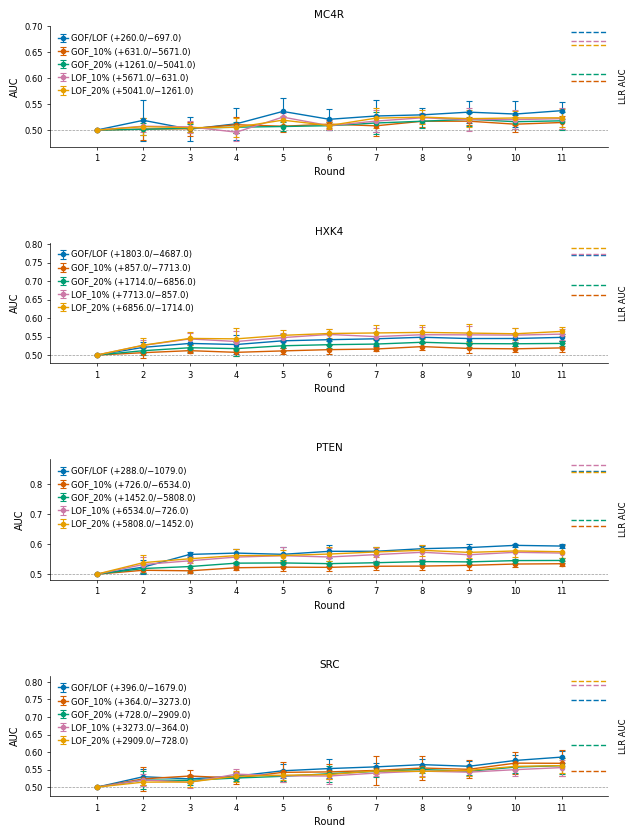

The table this chart was drawn from, first rows:
round_num, auc, auc_std, optimal_youden_index, optimal_youden_index_std, assay_source, model, llr_auc, num_positive, num_negative
1, 0.5, 0.0, 0.0, 0.0, MC4R, GOF/LOF, 0.6895, 260.0, 697.0
2, 0.5188, 0.03991, 165.0, 116.5, MC4R, GOF/LOF, 0.6895, 260.0, 697.0
3, 0.5017, 0.02271, 160.0, 140.4, MC4R, GOF/LOF, 0.6895, 260.0, 697.0
4, 0.512, 0.03071, 227.6, 90.08, MC4R, GOF/LOF, 0.6895, 260.0, 697.0
5, 0.5359, 0.02664, 144.8, 76.25, MC4R, GOF/LOF, 0.6895, 260.0, 697.0
6, 0.5207, 0.01997, 138.6, 64.84, MC4R, GOF/LOF, 0.6895, 260.0, 697.0
7, 0.527, 0.03016, 235.2, 107.1, MC4R, GOF/LOF, 0.6895, 260.0, 697.0
8, 0.5293, 0.01238, 208.6, 123.1, MC4R, GOF/LOF, 0.6895, 260.0, 697.0
9, 0.5345, 0.02157, 109.2, 78.5, MC4R, GOF/LOF, 0.6895, 260.0, 697.0
10, 0.5308, 0.02538, 160.4, 90.47, MC4R, GOF/LOF, 0.6895, 260.0, 697.0
11, 0.5374, 0.01649, 235.2, 136.6, MC4R, GOF/LOF, 0.6895, 260.0, 697.0
1, 0.5, 0.0, 0.0, 0.0, MC4R, GOF_10%, 0.5937, 631.0, 5671
2, 0.5019, 0.02042, 629.4, 391.7, MC4R, GOF_10%, 0.5937, 631.0, 5671
3, 0.5024, 0.01375, 465.4, 326.3, MC4R, GOF_10%, 0.5937, 631.0, 5671
4, 0.5102, 0.01579, 721.4, 205.9, MC4R, GOF_10%, 0.5937, 631.0, 5671
5, 0.5073, 0.01179, 302.0, 205, MC4R, GOF_10%, 0.5937, 631.0, 5671
6, 0.5114, 0.007621, 661.0, 224.8, MC4R, GOF_10%, 0.5937, 631.0, 5671
7, 0.5082, 0.01959, 510.6, 387.9, MC4R, GOF_10%, 0.5937, 631.0, 5671
8, 0.517, 0.01117, 529.8, 230.2, MC4R, GOF_10%, 0.5937, 631.0, 5671
9, 0.5171, 0.007416, 508.8, 357, MC4R, GOF_10%, 0.5937, 631.0, 5671
10, 0.5113, 0.01436, 506.0, 291.4, MC4R, GOF_10%, 0.5937, 631.0, 5671
11, 0.5146, 0.01296, 386.4, 332.9, MC4R, GOF_10%, 0.5937, 631.0, 5671
1, 0.5, 0.0, 0.0, 0.0, MC4R, GOF_20%, 0.6071, 1261, 5041
2, 0.5015, 0.0116, 1065, 691.6, MC4R, GOF_20%, 0.6071, 1261, 5041
3, 0.5036, 0.007658, 903.6, 586.6, MC4R, GOF_20%, 0.6071, 1261, 5041
4, 0.5055, 0.01036, 1062, 561.1, MC4R, GOF_20%, 0.6071, 1261, 5041
5, 0.5068, 0.007816, 817.6, 494.4, MC4R, GOF_20%, 0.6071, 1261, 5041
6, 0.5084, 0.008062, 762.2, 462.6, MC4R, GOF_20%, 0.6071, 1261, 5041
7, 0.5136, 0.02107, 1098, 573.2, MC4R, GOF_20%, 0.6071, 1261, 5041
8, 0.517, 0.01372, 1224, 506.5, MC4R, GOF_20%, 0.6071, 1261, 5041
9, 0.5208, 0.01284, 830.4, 623.5, MC4R, GOF_20%, 0.6071, 1261, 5041
10, 0.5161, 0.01386, 1144, 527.3, MC4R, GOF_20%, 0.6071, 1261, 5041
11, 0.5178, 0.0172, 799.2, 570.4, MC4R, GOF_20%, 0.6071, 1261, 5041
1, 0.5, 0.0, 0.0, 0.0, MC4R, LOF_10%, 0.6717, 5671, 631.0
2, 0.5074, 0.01067, 668.0, 379.9, MC4R, LOF_10%, 0.6717, 5671, 631.0
3, 0.5062, 0.01136, 697.4, 417.6, MC4R, LOF_10%, 0.6717, 5671, 631.0
4, 0.496, 0.01647, 362.6, 418, MC4R, LOF_10%, 0.6717, 5671, 631.0
5, 0.5249, 0.008047, 397.8, 96.74, MC4R, LOF_10%, 0.6717, 5671, 631.0
6, 0.5084, 0.00869, 382.6, 213.2, MC4R, LOF_10%, 0.6717, 5671, 631.0
7, 0.5172, 0.02081, 530.6, 349.5, MC4R, LOF_10%, 0.6717, 5671, 631.0
8, 0.5236, 0.009717, 597.6, 170.3, MC4R, LOF_10%, 0.6717, 5671, 631.0
9, 0.5202, 0.02164, 429.0, 196, MC4R, LOF_10%, 0.6717, 5671, 631.0
10, 0.5202, 0.01747, 443.0, 268.3, MC4R, LOF_10%, 0.6717, 5671, 631.0
11, 0.5219, 0.01977, 650.6, 197, MC4R, LOF_10%, 0.6717, 5671, 631.0
1, 0.5, 0.0, 0.0, 0.0, MC4R, LOF_20%, 0.6647, 5041, 1261
2, 0.5066, 0.01608, 872.8, 612.4, MC4R, LOF_20%, 0.6647, 5041, 1261
3, 0.5045, 0.009245, 1361, 581.6, MC4R, LOF_20%, 0.6647, 5041, 1261
4, 0.5052, 0.01841, 535.8, 434.3, MC4R, LOF_20%, 0.6647, 5041, 1261
5, 0.5191, 0.008527, 1037, 367.3, MC4R, LOF_20%, 0.6647, 5041, 1261
6, 0.5087, 0.00605, 708.8, 280.2, MC4R, LOF_20%, 0.6647, 5041, 1261
7, 0.5229, 0.01956, 1266, 462.9, MC4R, LOF_20%, 0.6647, 5041, 1261
8, 0.5249, 0.01294, 1310, 362.1, MC4R, LOF_20%, 0.6647, 5041, 1261
9, 0.5219, 0.0167, 806.6, 349.9, MC4R, LOF_20%, 0.6647, 5041, 1261
10, 0.5233, 0.01361, 1075, 393.1, MC4R, LOF_20%, 0.6647, 5041, 1261
11, 0.5236, 0.01674, 1251, 237.9, MC4R, LOF_20%, 0.6647, 5041, 1261
1, 0.5, 0.0, 0.0, 0.0, HXK4, GOF/LOF, 0.7719, 1803, 4687
2, 0.5209, 0.01562, 1138, 480.1, HXK4, GOF/LOF, 0.7719, 1803, 4687
3, 0.5316, 0.01432, 1254, 378.4, HXK4, GOF/LOF, 0.7719, 1803, 4687
4, 0.5286, 0.02671, 1344, 705, HXK4, GOF/LOF, 0.7719, 1803, 4687
5, 0.5386, 0.01813, 1189, 365.3, HXK4, GOF/LOF, 0.7719, 1803, 4687
... 160 more rows
